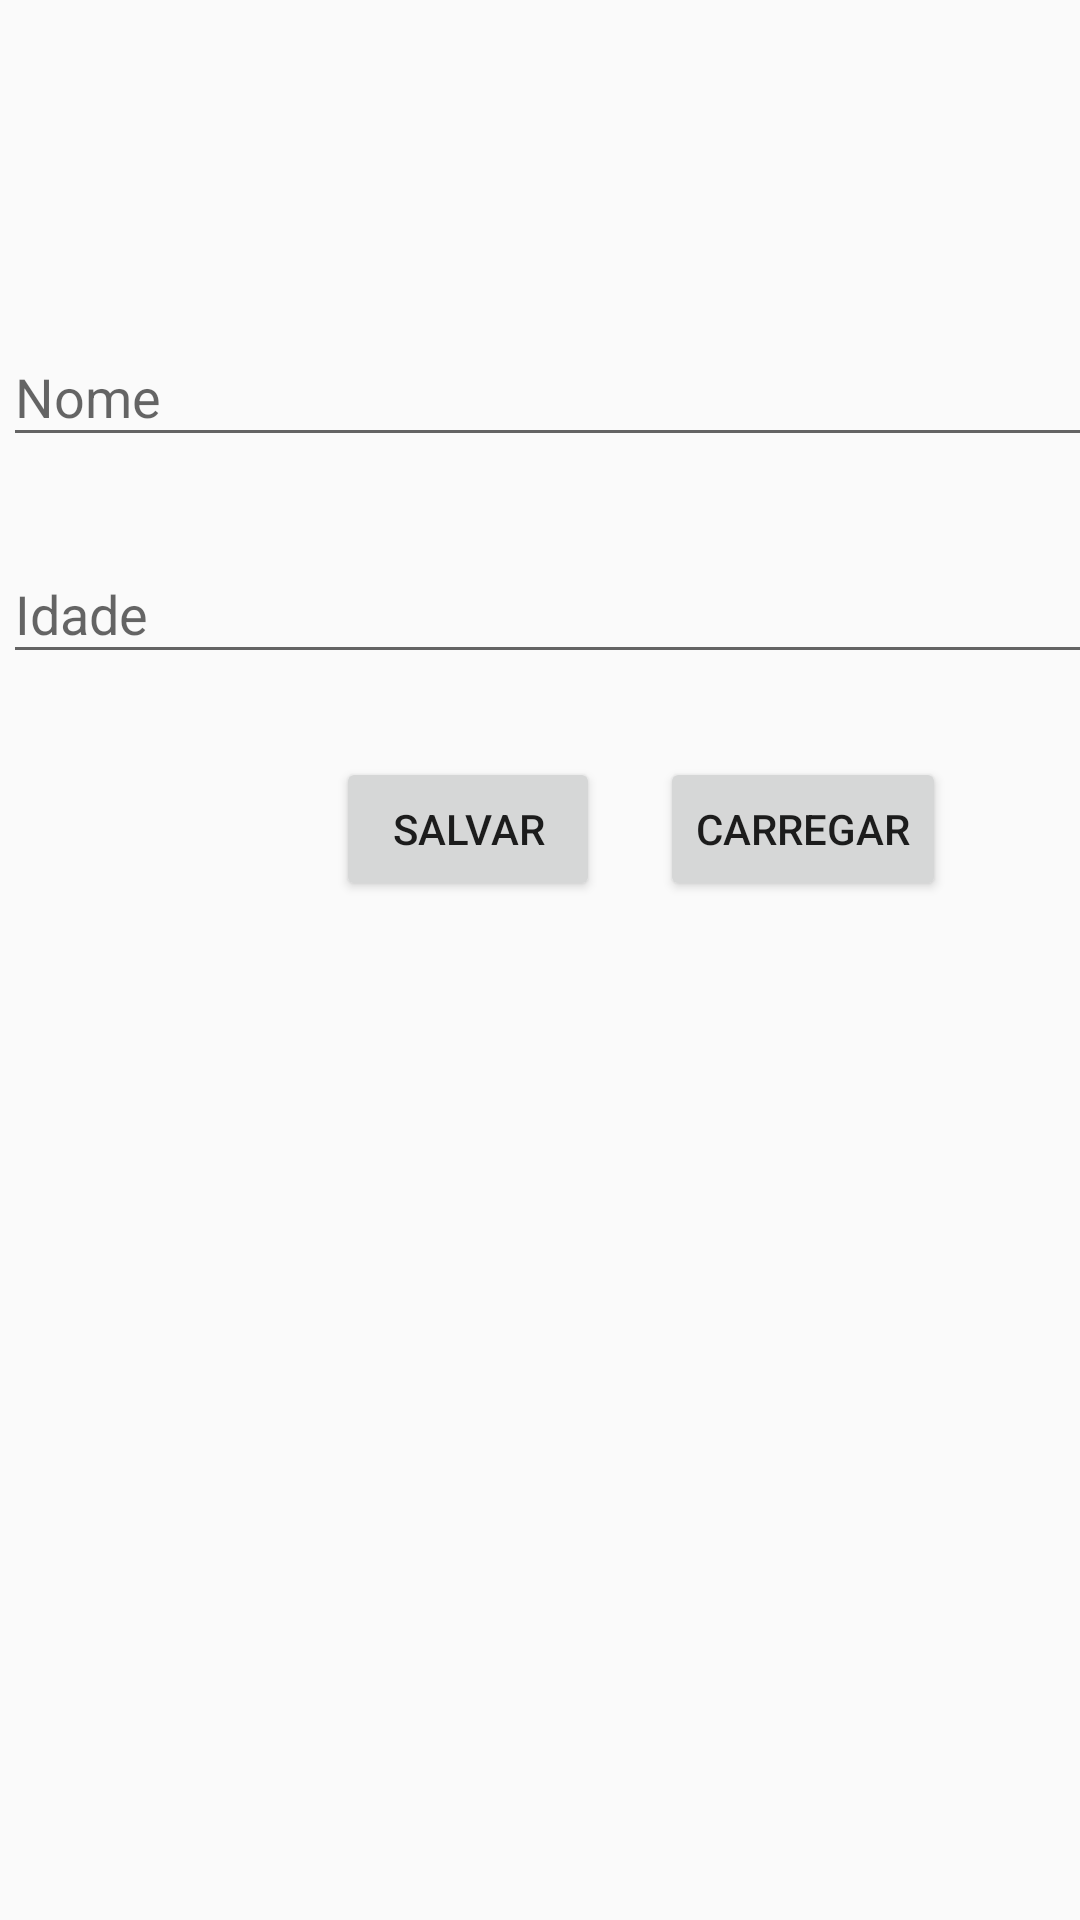

Layout XML and referenced resources for this Android screen:
<!-- AndroidManifest.xml: application theme AppTheme -->
<!-- res/layout/activity_3.xml -->
<?xml version="1.0" encoding="utf-8"?>
<androidx.constraintlayout.widget.ConstraintLayout xmlns:android="http://schemas.android.com/apk/res/android"
    xmlns:app="http://schemas.android.com/apk/res-auto"
    xmlns:tools="http://schemas.android.com/tools"
    android:background="@color/background_material_light"
    android:layout_width="match_parent"
    android:layout_height="match_parent"
    tools:context=".activity_3">

    <com.google.android.material.textfield.TextInputLayout
        android:id="@+id/textInputLayout"
        android:layout_width="409dp"
        android:layout_height="wrap_content"
        android:layout_marginStart="1dp"
        android:layout_marginTop="100dp"
        app:layout_constraintStart_toStartOf="parent"
        app:layout_constraintTop_toTopOf="parent">

        <com.google.android.material.textfield.TextInputEditText
            android:id="@+id/textoNome"
            android:layout_width="match_parent"
            android:layout_height="match_parent"
            android:layout_marginTop="100dp"
            android:hint="Nome"
            app:layout_constraintStart_toStartOf="parent"
            app:layout_constraintTop_toTopOf="parent" />
    </com.google.android.material.textfield.TextInputLayout>

    <com.google.android.material.textfield.TextInputLayout
        android:id="@+id/textInputLayout2"
        android:layout_width="409dp"
        android:layout_height="wrap_content"
        android:layout_marginStart="1dp"
        android:layout_marginTop="20dp"
        app:layout_constraintStart_toStartOf="parent"
        app:layout_constraintTop_toBottomOf="@+id/textInputLayout">

        <com.google.android.material.textfield.TextInputEditText
            android:id="@+id/textoIdade"
            android:layout_width="match_parent"
            android:layout_height="match_parent"
            android:hint="Idade" />
    </com.google.android.material.textfield.TextInputLayout>

    <Button
        android:id="@+id/botaoActivity"
        android:layout_width="wrap_content"
        android:layout_height="wrap_content"
        android:layout_marginTop="650dp"
        android:layout_marginEnd="20dp"
        android:onClick="abrirActivity1"
        android:text="Retornar"
        app:layout_constraintEnd_toEndOf="parent"
        app:layout_constraintTop_toTopOf="parent" />

    <Button
        android:id="@+id/botaoSalvar"
        android:layout_width="wrap_content"
        android:layout_height="wrap_content"
        android:layout_marginStart="112dp"
        android:layout_marginTop="80dp"
        android:onClick="save"
        android:text="Salvar"
        app:layout_constraintStart_toStartOf="parent"
        app:layout_constraintTop_toTopOf="@+id/textInputLayout2" />

    <Button
        android:id="@+id/botaoLoad"
        android:layout_width="wrap_content"
        android:layout_height="wrap_content"
        android:layout_marginStart="20dp"
        android:onClick="load"
        android:text="CARREGAR"
        app:layout_constraintStart_toEndOf="@+id/botaoSalvar"
        app:layout_constraintTop_toTopOf="@+id/botaoSalvar" />

    <TextView
        android:id="@+id/displayName"
        android:layout_width="wrap_content"
        android:layout_height="wrap_content"
        android:layout_marginTop="56dp"
        app:layout_constraintEnd_toEndOf="parent"
        app:layout_constraintHorizontal_bias="0.498"
        app:layout_constraintStart_toStartOf="parent"
        app:layout_constraintTop_toTopOf="@+id/botaoSalvar" />

</androidx.constraintlayout.widget.ConstraintLayout>
<!-- resources referenced by this layout -->
<resources>
  <style name="AppTheme" parent="Theme.AppCompat.Light.NoActionBar">
          
          <item name="colorPrimary">@color/colorPrimary</item>
          <item name="colorPrimaryDark">@color/colorPrimaryDark</item>
          <item name="colorAccent">@color/colorAccent</item>
      </style>
  <color name="colorPrimary">#4CAF50</color>
  <color name="colorPrimaryDark">#147000</color>
  <color name="colorAccent">#00F46E</color>
</resources>
